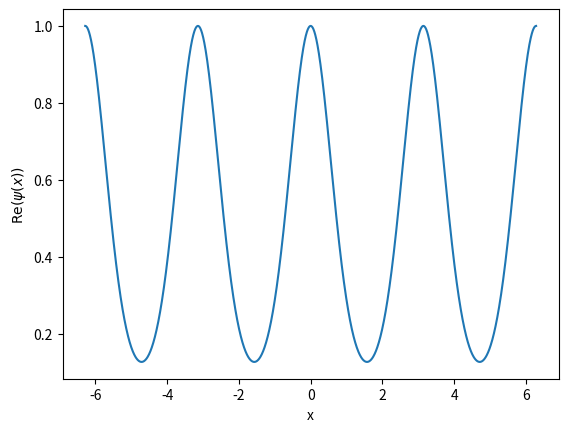

Generate this figure with matplotlib:
import numpy as np
import matplotlib.pyplot as plt
#parameters
alpha = 10
N = 10
m = 1 
dims = 2*N + 1
hbar = 1
k_l = 1
q = 0
unit_cell = 2 * np.pi / k_l
band = 0
num_points = 2000
def H_builder(alpha, N, q, hbar, k_l, m):
    E_r = (hbar**2)*(k_l**2)/(2*m)
    V_0 = alpha*E_r
    main_diag = np.zeros(dims)
    for i in range(-N,N+1):
        main_diag[i+N] = (((2*i+q)/(hbar*k_l))**2*E_r)
    offset_diag = np.full(dims-1, -V_0/4)
    H = np.zeros((dims,dims), dtype= float)
    np.fill_diagonal(H, main_diag)
    np.fill_diagonal(H[1:], offset_diag)
    np.fill_diagonal(H[:,1:], offset_diag)
    return H

hamiltonian = H_builder(alpha, N, q, hbar, k_l, m)
eigenvalues, eigenvectors = np.linalg.eigh(hamiltonian)

l = np.arange(-N, N+1)
c = eigenvectors[:, band].astype(complex)
x_grid = np.linspace(-unit_cell, unit_cell, num_points)

phase_basis = np.exp(1j * 2 * k_l * l[:, None] * x_grid[None, :])
u = np.sum(c[:, None] * phase_basis, axis=0)

psi = np.exp(1j * q * x_grid) * u
psi_real = np.real(psi)
psi_real /= np.max(np.abs(psi_real)) #rescaled for plotting
# psi_imag = np.imag(psi)
# psi_prob = np.abs(psi)**2

plt.plot(x_grid, psi_real)
plt.xlabel('x')
plt.ylabel(r'$\mathrm{Re}(\psi(x))$')
plt.show()

